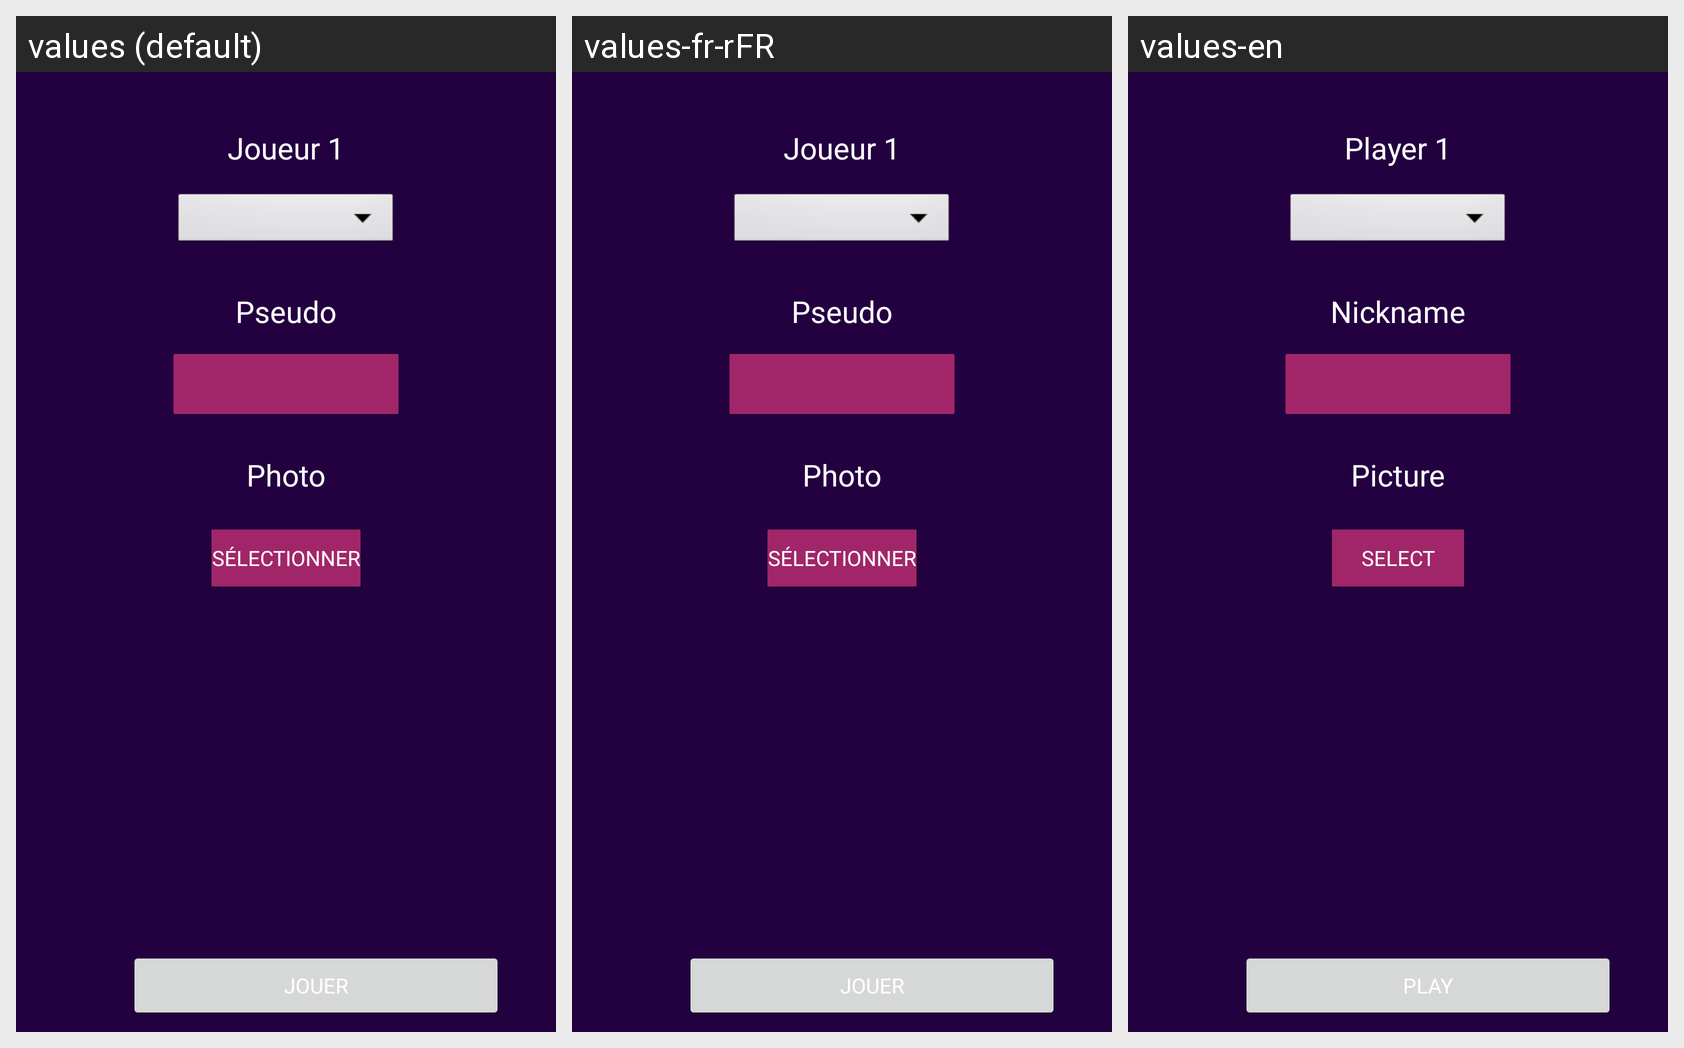

Here is an Android app screen in its default locale and in the app's own translations. Write out the translated-string differences for the strings that appear on this screen.
Android screen res/layout/activity_draft_computer.xml rendered under 3 locales, left to right: values (default), values-fr-rFR, values-en. Device: Nexus 5 (rendered at 1080×1920; each locale shown at half size, 540×960, under a caption strip naming it); theme Theme.Morpion.
Strings drawn on this screen, with the default value and each locale's value (text and hints the layout hard-codes, and strings that could not be matched under every locale, appear in the picture but are not listed):

playerOne
  values: Joueur 1
  values-fr-rFR: Joueur 1
  values-en: Player 1

pseudo
  values: Pseudo
  values-fr-rFR: Pseudo
  values-en: Nickname

Image
  values: Photo
  values-fr-rFR: Photo
  values-en: Picture

addPicture
  values: Sélectionner
  values-fr-rFR: Sélectionner
  values-en: SELECT

jouer
  values: Jouer
  values-fr-rFR: Jouer
  values-en: Play
